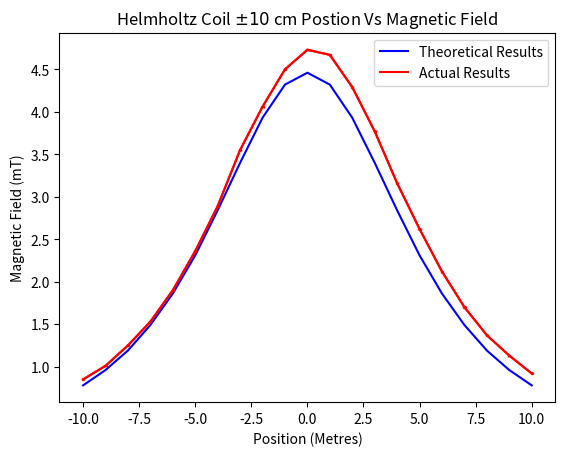

Reproduce this figure in Python.
#!/usr/bin/env python2
# -*- coding: utf-8 -*-
"""
Created on Wed Oct 16 12:31:49 2019

@author: lrgtomaszewski
"""
import matplotlib.pylab as plt
#----------------------------------------
#Theory Results plot

X = (-10,-9,-8,-7,-6,-5,-4,-3,-2,-1,0,1,2,3,4,5,6,7,8,9,10)
Y = (0.78,0.96,1.19,1.49,1.86,2.31,2.84,3.40,3.93,4.32,4.46,4.32,3.93,3.40,2.84,2.31,1.86,1.49,1.19,0.96,0.78)

#----------------------------------------
#Actual Results plot

x = (-10,-9,-8,-7,-6,-5,-4,-3,-2,-1,0,1,2,3,4,5,6,7,8,9,10)
y = (0.85,1.01,1.25,1.53,1.90,2.36,2.89,3.55,4.06,4.50,4.73,4.67,4.29,3.77,3.16,2.62,2.12,1.70,1.37,1.13,0.92)

xerror = 0.05
yerror = 0.005

#----------------------------------------
plt.figure()
plt.plot(X,Y,'-b',label='Theoretical Results')
plt.plot(x,y,'-r',label='Actual Results')
plt.errorbar(x, y, xerr=xerror, yerr=yerror, fmt='-r', ecolor='red', capsize=1)
plt.legend(loc='best')
plt.xlabel('Position (Metres)')
plt.ylabel('Magnetic Field (mT)')
plt.title('Helmholtz Coil $\pm10$ cm Postion Vs Magnetic Field')
plt.savefig('Helmholtz_Coil_Position_Vs_Magnetic_Field.png')
plt.show()
